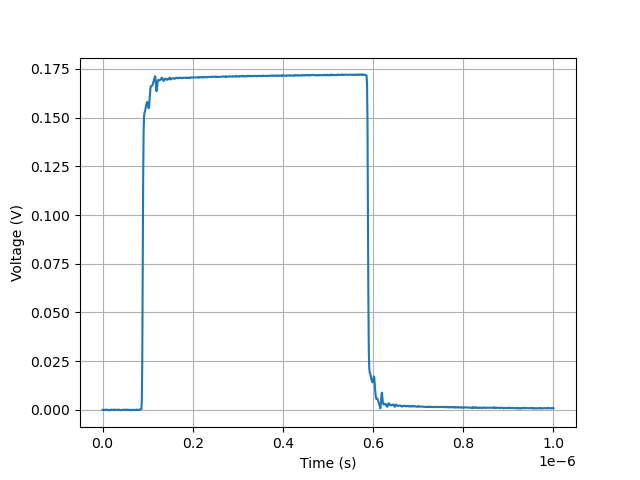

The data file committed next to this chart (first rows):
, 0
0.0, 0.01274
1.001001001001001e-09, 0.0127
2.002002002002002e-09, 0.0127
3.003003003003003e-09, 0.0127
4.004004004004004e-09, 0.01265
5.005005005005004e-09, 0.01279
6.006006006006006e-09, 0.01265
7.0070070070070065e-09, 0.01274
8.008008008008007e-09, 0.0127
9.009009009009009e-09, 0.01265
1.0010010010010009e-08, 0.01289
1.101101101101101e-08, 0.01265
1.2012012012012012e-08, 0.0127
1.3013013013013011e-08, 0.0127
1.4014014014014013e-08, 0.01265
1.5015015015015013e-08, 0.01245
1.6016016016016014e-08, 0.01265
1.7017017017017016e-08, 0.0126
1.8018018018018017e-08, 0.0127
1.9019019019019016e-08, 0.01289
2.0020020020020017e-08, 0.0127
2.102102102102102e-08, 0.0127
2.202202202202202e-08, 0.01274
2.3023023023023022e-08, 0.0127
2.4024024024024023e-08, 0.01284
2.502502502502502e-08, 0.01265
2.6026026026026023e-08, 0.01279
2.7027027027027024e-08, 0.01284
2.8028028028028026e-08, 0.01274
2.9029029029029028e-08, 0.01279
3.0030030030030026e-08, 0.01274
3.103103103103103e-08, 0.01265
3.203203203203203e-08, 0.01274
3.303303303303303e-08, 0.0127
3.403403403403403e-08, 0.0127
3.503503503503503e-08, 0.01284
3.6036036036036035e-08, 0.01279
3.7037037037037036e-08, 0.01274
3.803803803803803e-08, 0.01274
3.903903903903903e-08, 0.01255
4.0040040040040034e-08, 0.0126
4.1041041041041036e-08, 0.0127
4.204204204204204e-08, 0.01274
4.304304304304304e-08, 0.01279
4.404404404404404e-08, 0.01274
4.504504504504504e-08, 0.0127
4.6046046046046043e-08, 0.01274
4.7047047047047045e-08, 0.0127
4.8048048048048046e-08, 0.01284
4.904904904904904e-08, 0.0126
5.005005005005004e-08, 0.01265
5.1051051051051044e-08, 0.01279
5.2052052052052046e-08, 0.01279
5.305305305305305e-08, 0.01274
5.405405405405405e-08, 0.01289
5.505505505505505e-08, 0.01265
5.605605605605605e-08, 0.0127
5.7057057057057053e-08, 0.01274
5.8058058058058055e-08, 0.0126
5.905905905905905e-08, 0.01279
... 940 more rows
